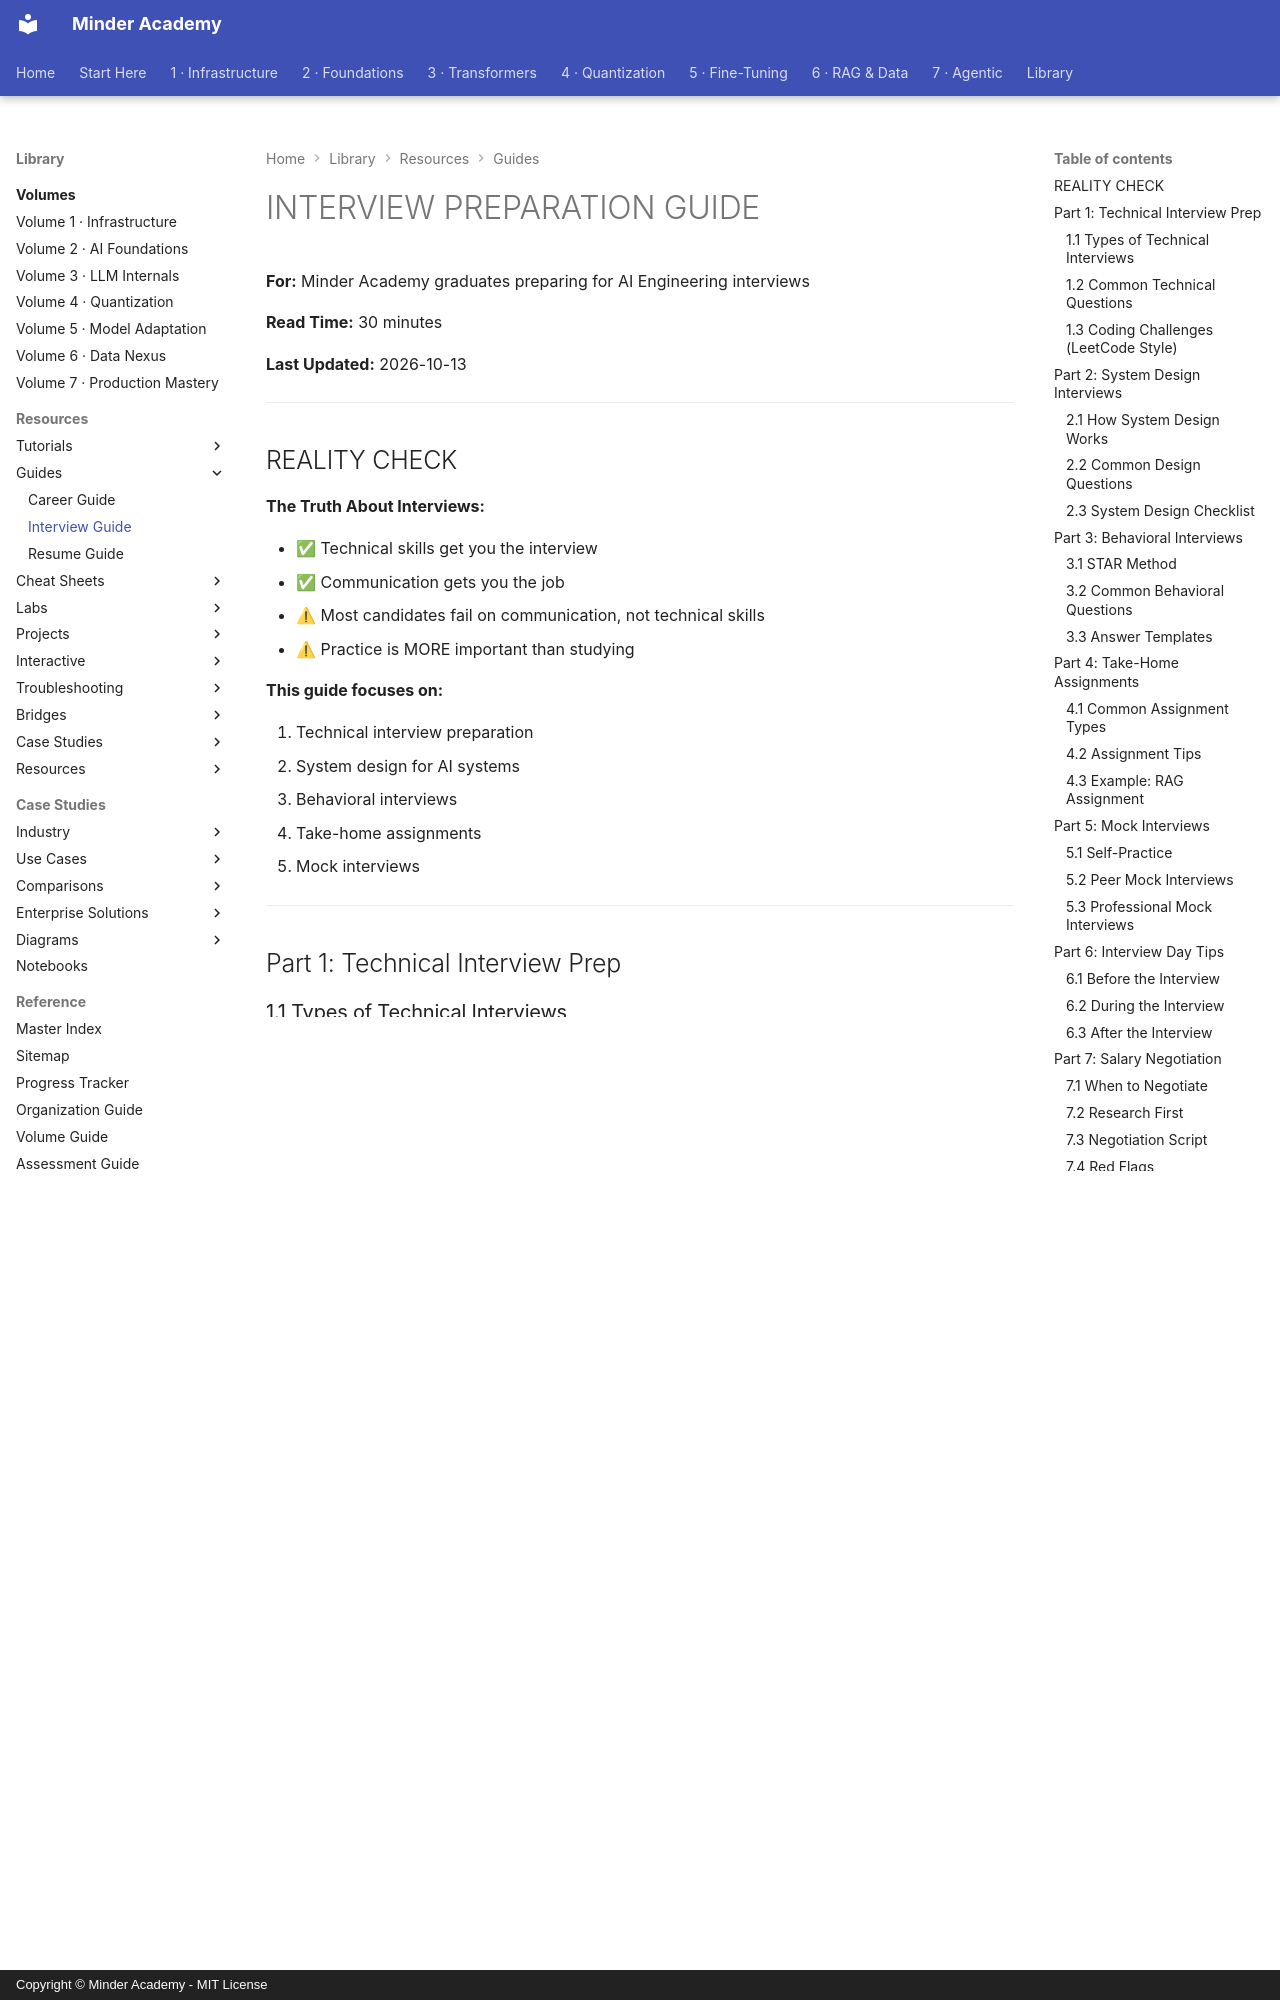

repository: minderhq/academy · page: learning-resources/guides/GUIDE-INTERVIEW/index.html · generator: mkdocs · copyright: Copyright © Minder Academy - MIT License

---
Document ID: GUIDE-INTERVIEW
Title: INTERVIEW PREPARATION GUIDE
Last Updated: 2026-10-13
Status: Complete
Difficulty: Intermediate
Tags: ['career', 'guide', 'llm']
---

# INTERVIEW PREPARATION GUIDE

**For:** Minder Academy graduates preparing for AI Engineering interviews

**Read Time:** 30 minutes

**Last Updated:** 2026-10-13

---

## REALITY CHECK

**The Truth About Interviews:**

- ✅ Technical skills get you the interview
- ✅ Communication gets you the job
- ⚠ Most candidates fail on communication, not technical skills
- ⚠ Practice is MORE important than studying

**This guide focuses on:**

1. Technical interview preparation
2. System design for AI systems
3. Behavioral interviews
4. Take-home assignments
5. Mock interviews

---

## Part 1: Technical Interview Prep

### 1.1 Types of Technical Interviews

| Type | Duration | Focus | Preparation |
|------|----------:|-------|-------------|
| **Screening** | 45-60 min | Basic coding + concepts | LeetCode easy + fundamentals |
| **Deep Dive** | 2-4 hours | System design + coding | Practice architectures |
| **Onsite** | 4-6 hours | Multiple rounds | Full day prep |

---

### 1.2 Common Technical Questions

#### Python Fundamentals (Expect 5-10 questions)
```python
# Example: Explain list comprehension vs generator expression
# List comprehension: Creates full list in memory
squares = [x**2 for x in range(1000000)]  # Uses lots of memory

# Generator: Yields one item at a time
squares_gen = (x**2 for x in range(1000000))  # Memory efficient
```

**Practice questions:**

- What's the difference between `==` and `is`?
- Explain GIL in Python
- How does garbage collection work?
- What are decorators and how do they work?

---
